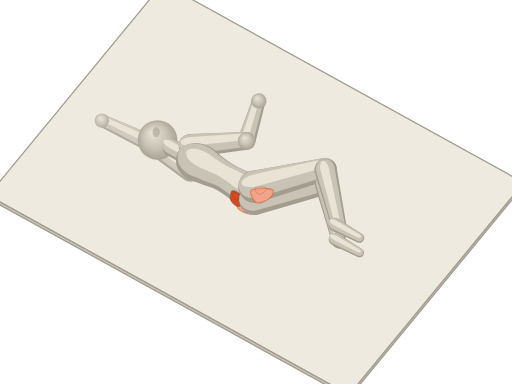
t = 0.00 s
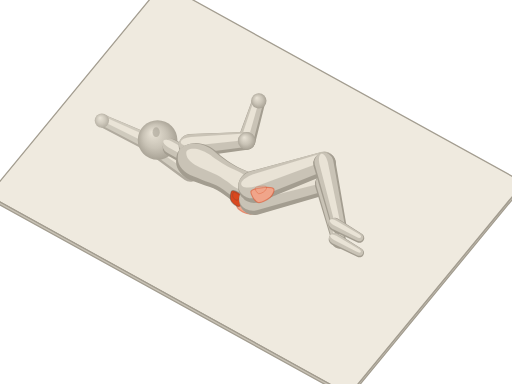
t = 0.48 s
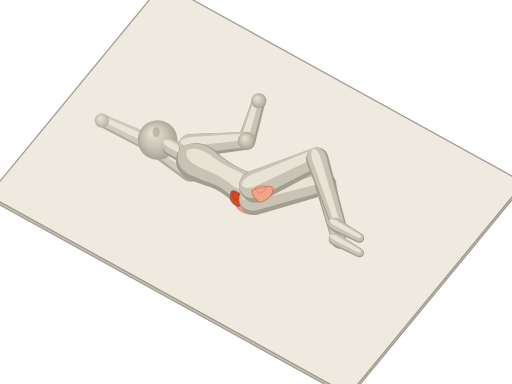
t = 0.92 s
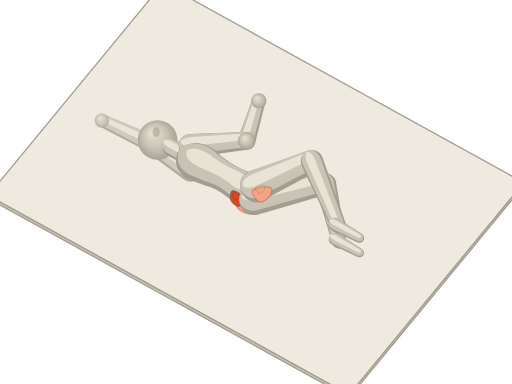
t = 1.40 s
t = 1.88 s: frame unchanged from t = 0.92 s, image omitted
t = 2.32 s: frame unchanged from t = 0.48 s, image omitted

The animated SVG that drew these frames (rendered in a browser with its animation timeline set to each time). Animation: 7 SMIL elements (animateTransform=7); one cycle of 2.80 s, repeats indefinitely.

<svg xmlns="http://www.w3.org/2000/svg" viewBox="0 0 400 300"><title>侧卧蛤壳式 · Sidelying Clamshells</title><defs><radialGradient id="a17-sph" cx=".5" cy=".5" r=".55" fx=".36" fy=".3"><stop offset="0" stop-color="#e9e3d6"/><stop offset=".55" stop-color="#c9c3b6"/><stop offset="1" stop-color="#a39d90"/></radialGradient><path id="a17s0" d="M-8.5 1C-8.4 5 -8.1 10.8 -5.7 13C-3.3 15.2 1.3 14.1 5.7 14C10.1 13.9 16.1 12.6 20.8 12.5C25.6 12.4 30 12.9 34.1 13.5C38.2 14.1 42 15.8 45.5 16C48.9 16.3 52.1 15.9 54.9 15C57.8 14.1 60.5 12.5 62.5 10.5C64.6 8.5 66.5 5.4 67.2 3C68 0.6 68 -1.5 67.2 -4C66.5 -6.5 64.9 -10 62.5 -12C60.1 -14 56.8 -15.6 53 -16C49.3 -16.4 44.2 -15.1 39.8 -14.5C35.4 -13.9 30.9 -12.6 26.5 -12.5C22.1 -12.4 17.4 -13.3 13.3 -14C9.2 -14.7 5.2 -17 1.9 -16.5C-1.4 -16 -4.9 -13.9 -6.6 -11C-8.4 -8.1 -8.7 -3 -8.5 1Z"/><path id="a17s3" d="M0 9.2L43.9 7A7 7 0 0 0 43.9 -7L0 -9.2A9.2 9.2 0 0 0 0 9.2Z"/><path id="a17s4" d="M0 7L32.7 5.2A5.2 5.2 0 0 0 32.7 -5.2L0 -7A7 7 0 0 0 0 7Z"/><path id="a17s5" d="M0 12.6L58 8.8A8.8 8.8 0 0 0 58 -8.8L0 -12.6A12.6 12.6 0 0 0 0 12.6Z"/><path id="a17s7" d="M0 8.8L55.9 5.8A5.8 5.8 0 0 0 55.9 -5.8L0 -8.8A8.8 8.8 0 0 0 0 8.8Z"/><path id="a17s8" d="M0 5.2L21.8 3.8A3.8 3.8 0 0 0 21.8 -3.8L0 -5.2A5.2 5.2 0 0 0 0 5.2Z"/><path id="a17s9" d="M0 8.6L41 6.6A6.6 6.6 0 0 0 41 -6.6L0 -8.6A8.6 8.6 0 0 0 0 8.6Z"/><path id="a17s10" d="M0 6.6L38.7 4.9A4.9 4.9 0 0 0 38.7 -4.9L0 -6.6A6.6 6.6 0 0 0 0 6.6Z"/><path id="a17s11" d="M0 11.8L57.1 8.3A8.3 8.3 0 0 0 57.1 -8.3L0 -11.8A11.8 11.8 0 0 0 0 11.8Z"/><path id="a17s12" d="M0 8.3L46.3 5.5A5.5 5.5 0 0 0 46.3 -5.5L0 -8.3A8.3 8.3 0 0 0 0 8.3Z"/><path id="a17s13" d="M0 4.9L21.8 3.6A3.6 3.6 0 0 0 21.8 -3.6L0 -4.9A4.9 4.9 0 0 0 0 4.9Z"/><path id="a17s14" d="M0 6.8L11.4 6.8A6.8 6.8 0 0 0 11.4 -6.8L0 -6.8A6.8 6.8 0 0 0 0 6.8Z"/></defs><g stroke="#a39d90" stroke-width="1" stroke-linejoin="round"><path d="M409.2 142.7L409.2 145L272.7 310.7L272.7 308.4Z" fill="#c9c3b6"/><path d="M127.3 -13L-9.2 152.7L272.7 308.4L409.2 142.7Z" fill="#efeadf"/><path d="M-9.2 152.7L272.7 308.4L272.7 310.7L-9.2 155Z" fill="#c9c3b6"/></g><g opacity=".82"><g transform="translate(114.6 110.6) rotate(-154.8)"><use href="#a17s10" fill="#a39d90"/><use href="#a17s10" fill="#c9c3b6" transform="matrix(0.98 0 0 0.84 1.1 0.6)"/><use href="#a17s10" fill="#e9e3d6" transform="matrix(0.9 0 0 0.38 3.9 1.6)"/></g><g transform="translate(79.6 94.2)"><circle r="5.6" fill="url(#a17-sph)"/></g><g transform="translate(148.8 133.3) rotate(-146.4)"><use href="#a17s9" fill="#a39d90"/><use href="#a17s9" fill="#c9c3b6" transform="matrix(0.98 0 0 0.84 1.5 0.6)"/><use href="#a17s9" fill="#e9e3d6" transform="matrix(0.9 0 0 0.38 5 1.7)"/></g><g transform="translate(114.6 110.6)"><circle r="6.4" fill="url(#a17-sph)"/></g></g><g transform="translate(192.6 110) rotate(-72.8)"><use href="#a17s4" fill="#a39d90"/><use href="#a17s4" fill="#c9c3b6" transform="matrix(0.98 0 0 0.84 1 -0.7)"/><use href="#a17s4" fill="#e9e3d6" transform="matrix(0.9 0 0 0.38 3.6 -1.9)"/></g><g transform="translate(202.2 78.8)"><circle r="6" fill="url(#a17-sph)"/></g><g transform="translate(123.1 109.4)"><circle r="15.5" fill="url(#a17-sph)"/><ellipse cx="-1.1" cy="-6.1" rx="2.8" ry="3.8" fill="#a39d90" fill-opacity=".55"/></g><g transform="translate(143.8 120.8) rotate(-151.1)"><use href="#a17s14" fill="#a39d90"/><use href="#a17s14" fill="#c9c3b6" transform="matrix(0.98 0 0 0.84 1 0.6)"/><use href="#a17s14" fill="#e9e3d6" transform="matrix(0.9 0 0 0.38 3 1.7)"/></g><g transform="translate(148.8 113.8) rotate(-4.9)"><use href="#a17s3" fill="#a39d90"/><use href="#a17s3" fill="#c9c3b6" transform="matrix(0.98 0 0 0.84 0 -1.2)"/><use href="#a17s3" fill="#e9e3d6" transform="matrix(0.9 0 0 0.38 0.9 -3.3)"/></g><g transform="translate(192.6 110)"><circle r="6.8" fill="url(#a17-sph)"/></g><g transform="translate(198.6 151.1) rotate(-151.1) scale(1 0.94)"><use href="#a17s0" fill="#a39d90"/><use href="#a17s0" fill="#c9c3b6" transform="matrix(0.94 0 0 0.86 3.7 1.4)"/><use href="#a17s0" fill="#e9e3d6" transform="matrix(0.72 0 0 0.42 13.3 3.7)"/><path id="a17m1" d="M10.4 -9C10.7 -10.9 8.7 -15.3 6.6 -16.8C4.6 -18.3 0.5 -18.2 -1.9 -17.8C-4.3 -17.4 -6.3 -16.1 -7.6 -14.5C-8.8 -12.9 -10.1 -9.7 -9.5 -8C-8.8 -6.3 -6.2 -4.9 -3.8 -4.5C-1.4 -4.1 2.4 -4.7 4.7 -5.5C7.1 -6.2 10.1 -7.1 10.4 -9Z" fill="#f0a58a" stroke="#d9481f" stroke-opacity=".5" stroke-width=".9" stroke-linejoin="round"/><use href="#a17m1" fill="#fffdf8" fill-opacity=".3" stroke="none" transform="matrix(0.5 0 0 0.5 1.7 -4.3)"/><path d="M-8.5 -9C-7.9 -8.3 -6.3 -5.8 -4.7 -5C-3.2 -4.2 0 -4.2 0.9 -4" fill="none" stroke="#4a4640" stroke-opacity=".3" stroke-width=".8" stroke-linecap="round"/><path id="a17m2" d="M16.1 -7C16.9 -8.4 15 -13 13.3 -14.5C11.5 -16 7.3 -16.7 5.7 -15.8C4.1 -14.9 3.3 -10.6 3.8 -9C4.3 -7.4 6.5 -6.3 8.5 -6C10.6 -5.7 15.3 -5.6 16.1 -7Z" fill="#d9481f" stroke="#4a4640" stroke-opacity=".38" stroke-width=".9" stroke-linejoin="round"/><use href="#a17m2" fill="#fffdf8" fill-opacity=".3" stroke="none" transform="matrix(0.5 0 0 0.5 6.5 -4)"/></g><g transform="translate(198.6 156.2) rotate(-12.7)"><use href="#a17s11" fill="#a39d90"/><use href="#a17s11" fill="#c9c3b6" transform="matrix(0.98 0 0 0.84 0.2 -1.6)"/><use href="#a17s11" fill="#e9e3d6" transform="matrix(0.9 0 0 0.38 1.8 -4.3)"/></g><g transform="translate(254.3 143.7)"><circle r="7.9" fill="url(#a17-sph)"/></g><g transform="translate(198.6 145.9) rotate(-13.8) scale(0.99 1)"><animateTransform attributeName="transform" type="translate" values="198.6 145.9;198.6 145.9;198.6 145.9;198.6 145.9;198.6 145.9;198.6 145.9;198.6 145.9;198.6 145.9;198.6 145.9;198.6 145.9;198.6 145.9;198.6 145.9;198.6 145.9;198.6 145.9;198.6 145.9;198.6 145.9;198.6 145.9" dur="2.8s" repeatCount="indefinite"/><animateTransform attributeName="transform" type="rotate" values="-13.8;-14.4;-16.4;-19.4;-22.2;-23.8;-24.1;-23.9;-23.8;-23.9;-24.1;-23.8;-22.2;-19.4;-16.4;-14.4;-13.8" additive="sum" dur="2.8s" repeatCount="indefinite"/><animateTransform attributeName="transform" type="scale" values="0.99 1;0.99 1;1 1;1 1;0.98 1;0.94 1;0.89 1;0.86 1;0.85 1;0.86 1;0.89 1;0.94 1;0.98 1;1 1;1 1;0.99 1;0.99 1" additive="sum" dur="2.8s" repeatCount="indefinite"/><use href="#a17s5" fill="#a39d90"/><use href="#a17s5" fill="#c9c3b6" transform="matrix(0.98 0 0 0.84 0.4 -1.7)"/><use href="#a17s5" fill="#e9e3d6" transform="matrix(0.9 0 0 0.38 2.3 -4.7)"/><path id="a17m6" d="M-3.5 2.5C-4.8 4.1 -3.3 11.1 -1.2 12.6C1 14.1 6.8 12.8 9.3 11.8C11.8 10.7 14.3 7.9 13.9 6.4C13.5 5 9.9 3.7 7 3C4.1 2.4 -2.1 0.9 -3.5 2.5Z" fill="#f0a58a" stroke="#d9481f" stroke-opacity=".5" stroke-width=".9" stroke-linejoin="round"/><use href="#a17m6" fill="#fffdf8" fill-opacity=".3" stroke="none" transform="matrix(0.5 0 0 0.5 2.1 -0.1)"/></g><g transform="translate(254.3 132.2)"><animateTransform attributeName="transform" type="translate" values="254.3 132.2;254.3 131.6;254.1 129.5;253.2 126.7;251.3 124.4;248.5 123.9;245.9 124.7;244.2 125.6;243.7 126;244.2 125.6;245.9 124.7;248.5 123.9;251.3 124.4;253.2 126.7;254.1 129.5;254.3 131.6;254.3 132.2" dur="2.8s" repeatCount="indefinite"/><circle r="8.4" fill="url(#a17-sph)"/></g><g transform="translate(254.3 143.7) rotate(76.7)"><use href="#a17s12" fill="#a39d90"/><use href="#a17s12" fill="#c9c3b6" transform="matrix(0.98 0 0 0.84 -0.6 0.3)"/><use href="#a17s12" fill="#e9e3d6" transform="matrix(0.9 0 0 0.38 -0.6 0.7)"/></g><g transform="translate(254.3 132.2) rotate(76.7) scale(0.83 1)"><animateTransform attributeName="transform" type="translate" values="254.3 132.2;254.3 131.6;254.1 129.5;253.2 126.7;251.3 124.4;248.5 123.9;245.9 124.7;244.2 125.6;243.7 126;244.2 125.6;245.9 124.7;248.5 123.9;251.3 124.4;253.2 126.7;254.1 129.5;254.3 131.6;254.3 132.2" dur="2.8s" repeatCount="indefinite"/><animateTransform attributeName="transform" type="rotate" values="76.7;76.8;77.1;76.9;75.5;72.8;70;68.1;67.5;68.1;70;72.8;75.5;76.9;77.1;76.8;76.7" additive="sum" dur="2.8s" repeatCount="indefinite"/><animateTransform attributeName="transform" type="scale" values="0.83 1;0.84 1;0.88 1;0.93 1;0.98 1;1 1;1 1;0.99 1;0.99 1;0.99 1;1 1;1 1;0.98 1;0.93 1;0.88 1;0.84 1;0.83 1" additive="sum" dur="2.8s" repeatCount="indefinite"/><use href="#a17s7" fill="#a39d90"/><use href="#a17s7" fill="#c9c3b6" transform="matrix(0.98 0 0 0.84 -0.6 0.2)"/><use href="#a17s7" fill="#e9e3d6" transform="matrix(0.9 0 0 0.38 -0.4 0.6)"/></g><g transform="translate(261.7 186.9) rotate(28.9)"><use href="#a17s13" fill="#a39d90"/><use href="#a17s13" fill="#c9c3b6" transform="matrix(0.98 0 0 0.84 -0.3 -0.4)"/><use href="#a17s13" fill="#e9e3d6" transform="matrix(0.9 0 0 0.38 -0.4 -1)"/></g><g transform="translate(261.7 175.4) rotate(28.9)"><use href="#a17s8" fill="#a39d90"/><use href="#a17s8" fill="#c9c3b6" transform="matrix(0.98 0 0 0.84 -0.4 -0.4)"/><use href="#a17s8" fill="#e9e3d6" transform="matrix(0.9 0 0 0.38 -0.5 -1.1)"/></g></svg>
